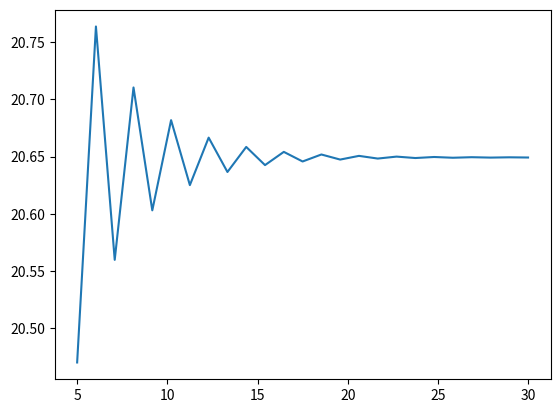

Reproduce this figure in Python.
# -*- coding: utf-8 -*-
"""
Created on Tue Jun 23 11:50:35 2020

@author: nightwolfer
"""


import numpy as np
import matplotlib.pyplot as plt
import sys

#Task 1
x=0.5
a=0.5
x2=[0.5]

for i in range(1,200):
    x=np.sin(x2[i-1])-a*x2[i-1]+30
    x2.append(x)
    if np.abs(x2[i]-x2[i-1]) < 1.e-8:
        print('loop was executed untill index {index}'.format(index=int(i))) 
        break
    if i == 199:
        print('the break was never executed condition was not met.')
    
    
#Task 2
x=np.linspace(5,30,num=25)
 
plt.plot(x,x2[5:30])

#task 3

def funsin(n):
   return np.sin(n)**2/n

xnlist=[]

n=1
while np.abs(funsin(n)) > 1.e-9:
    xnlist.append(funsin(n))
    n=n+1
print('size of xn list is '+ str(len(xnlist)))  

#task 4  



def calc_conv(x,a):
    return 0.2*x-a*(x**2-5)

#initial value
xinit=1
xvalues=[xinit]
#gridpoint let check for 1000 a=-0.5, change a to the demand and controll if it converges.
v=1000
a=0.5
tick=0
for x in range(1,v):
    xn1=calc_conv(xvalues[x-1],a)
    xvalues.append(xn1)
    tick=x
    if np.abs(xn1-xvalues[x-1]) < 1.e-9:
        print('converged with value '+str(xvalues[-1])+'\n')
        for x in xvalues:
            if x<0:
                print('contained negative values')
                break
        break
        
if tick==999:
    print('did not converge, had a value '+str(a)+' last value on x =  ' + str(xvalues[-1]))       
    for x in xvalues:
            if x<0:
                print('contained negative values') 
                break
            
#task 5
#for a =0.5 contained positive and negative elements

def look_pos_neg(x):
    posl=[]
    negl=[]
    for num in x:
        if num >=0:
            posl.append(num)
        elif num < 0:
            negl.append(num)
    return (posl,negl)    

posl=look_pos_neg(xvalues)[0]
negl=look_pos_neg(xvalues)[1]



#task 6 & 7& 8

def calc_conv(x,a):
    return np.round(0.2*x-a*(x**2-5),7)

def fun_all(a,xinit):
    v=100
    
    #initial value
    xvalues=[xinit]
    #gridpoint let check for 1000 a=-0.5, change a to the demand and controll if it converges
    tick=0
    for x in range(1,v):
        xn1=calc_conv(xvalues[x-1],a)
        xvalues.append(xn1)
        tick=x
        if np.abs(xn1-xvalues[x-1]) < 1.e-9:
            print('converged with value '+str(xvalues[-1])+'\n')
            for x in xvalues:
                if x<0:
                    print('contained negative values')
                    break
            break
    posl=look_pos_neg(xvalues)[0]
    negl=look_pos_neg(xvalues)[1]            
    return (tick <= 30,posl,negl)
      
x=fun_all(0.25,2)
print(x[0])
print(x[1])
print(x[2]) 
    
